Run: headless pygame with SDL's dummy video driver; simulated clock (each Clock.tick advances the game by its frame time, no real sleeping); random seed 0; keys injected as events and as key.get_pressed() state; no mouse input.
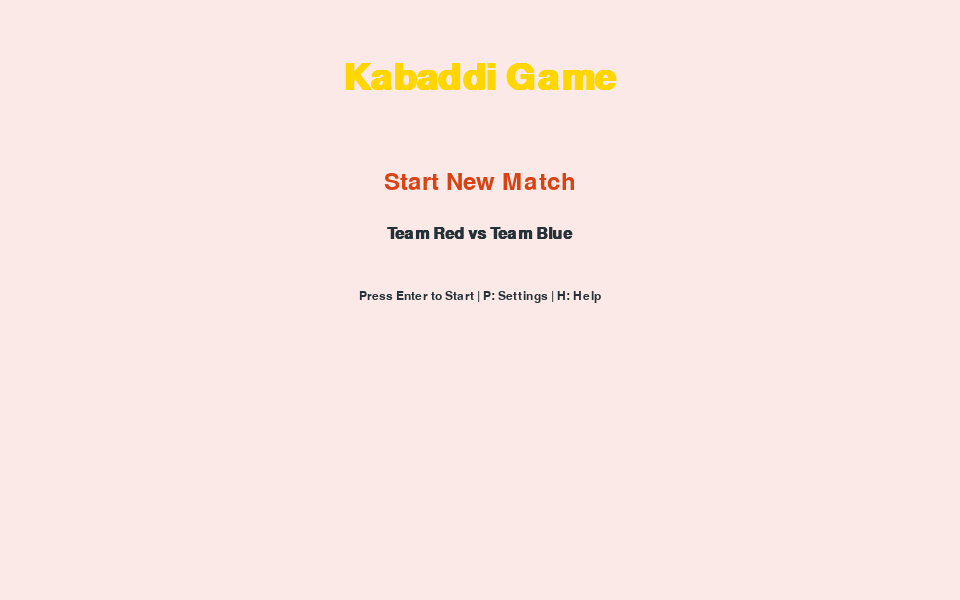
Frame 1 of 4 · flips 1–60 · no input
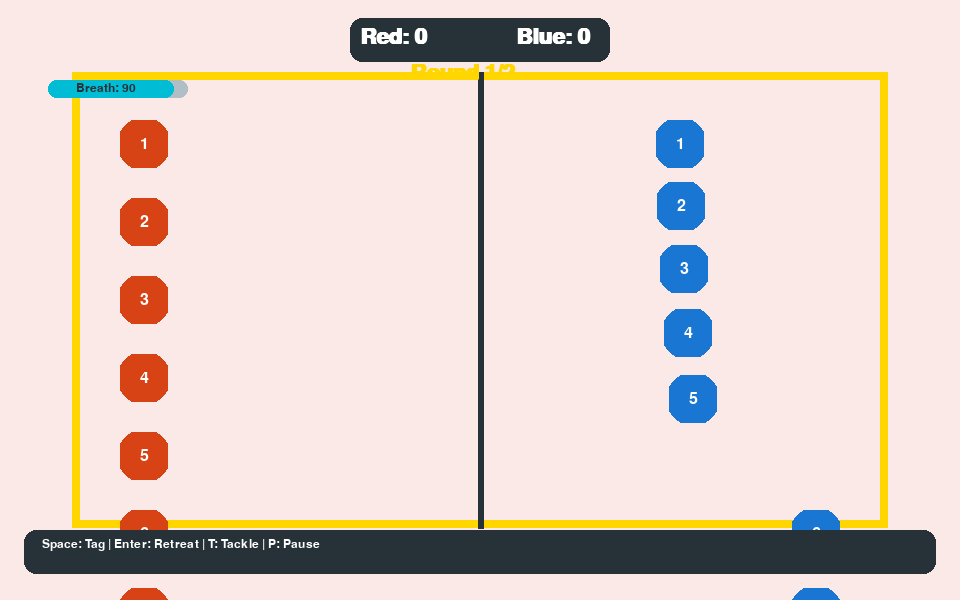
Frame 2 of 4 · flips 61–180 · tapped SPACE, RETURN · held RIGHT (→), D
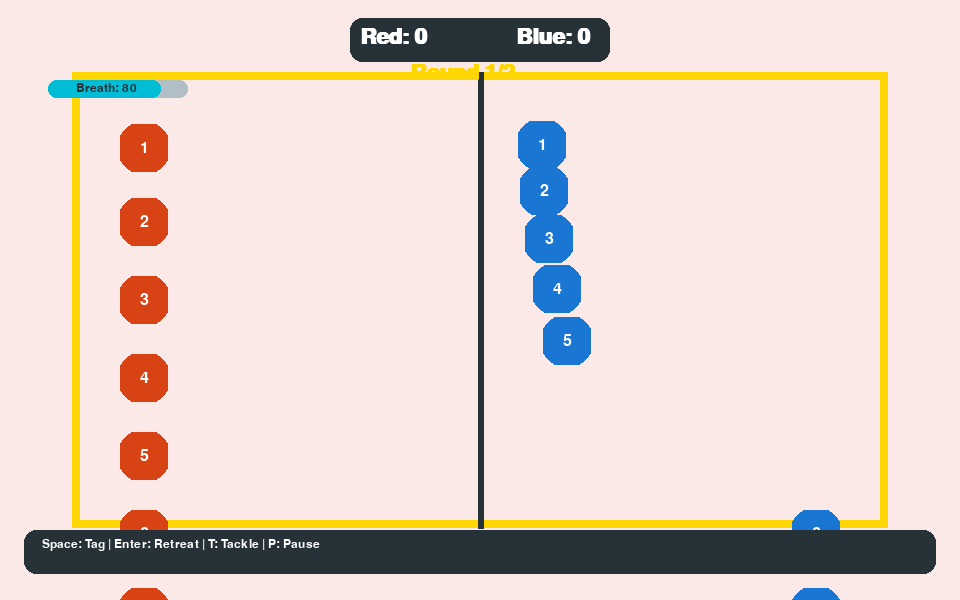
Frame 3 of 4 · flips 181–300 · held DOWN (↓), S
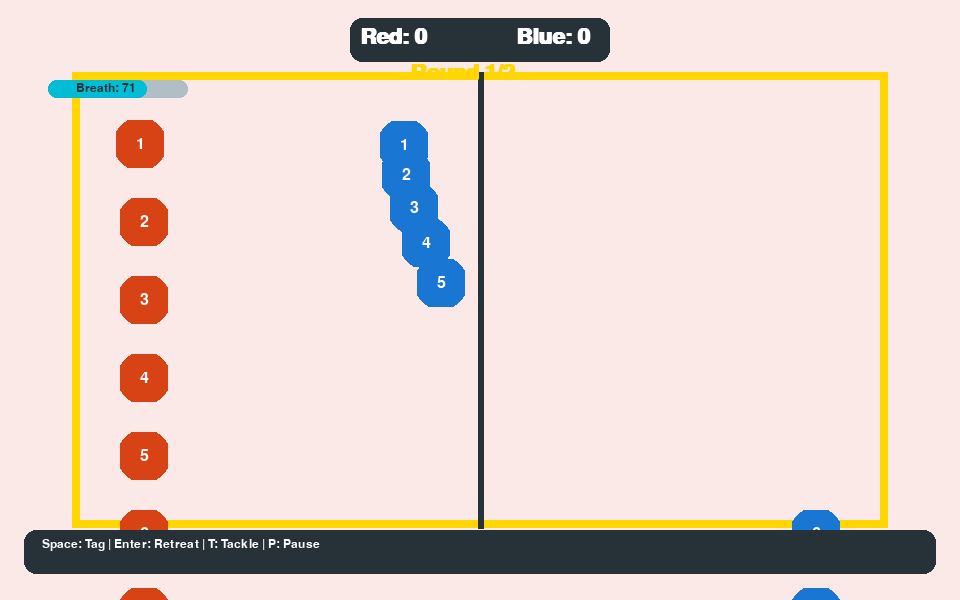
Frame 4 of 4 · flips 301–420 · held LEFT (←), A, UP (↑), W

The pygame program that drew these frames:

import pygame
import sys
import random
from enum import Enum, auto

# Constants (Theme colors, court, game)
SCREEN_WIDTH = 960
SCREEN_HEIGHT = 600
FPS = 60
TEAM_SIZE = 5
PLAYER_RADIUS = 24
COURT_MARGIN = 72
BREATH_MAX = 100
RAID_TIME_LIMIT = 15 # seconds per raid
ROUNDS_PER_MATCH = 2
SUBSTITUTIONS_PER_ROUND = 2
FONT_NAME = 'arial'
# Color palette (Accessible)
COLOR_RED = (216, 67, 21)
COLOR_BLUE = (25, 118, 210)
COLOR_SAND = (251, 233, 231)
COLOR_GOLD = (255, 214, 0)
COLOR_SLATE = (38, 50, 56)
COLOR_GRAY = (176, 190, 197)
COLOR_GREEN = (56, 142, 60)
COLOR_ORANGE = (255, 111, 0)
COLOR_CYAN = (0, 188, 212)
COLOR_WHITE = (255, 255, 255)
COLOR_DANGER = (255, 82, 82)

# Enum for Player State
class PlayerState(Enum):
    ACTIVE = auto()
    TAGGED = auto()
    OUT = auto()
    SUBBED = auto()

class GameStateEnum(Enum):
    MENU = auto()
    ROUND_START = auto()
    RAID = auto()
    TACKLE = auto()
    END_ROUND = auto()
    GAME_OVER = auto()
    PAUSE = auto()

class KabaddiException(Exception):
    pass

class Logger:
    @staticmethod
    def log(message):
        print("[KabaddiGame]", message)

# Player Class (Entity)
class Player(pygame.sprite.Sprite):
    def __init__(self, id, team_name, position, is_raider=False, jersey_num=0):
        super().__init__()
        self.id = id
        self.team_name = team_name
        self.position = position.copy()
        self.is_raider = is_raider
        self.state = PlayerState.ACTIVE
        self.breath_meter = BREATH_MAX
        self.jersey_num = jersey_num
        self.tackled = False
        self.color = COLOR_RED if team_name == "Red" else COLOR_BLUE
        self.out_timer = 0
        self.radius = PLAYER_RADIUS
        self.subbed = False
        # For rendering: create simple avatar
        self.image = pygame.Surface((self.radius*2, self.radius*2), pygame.SRCALPHA)
        self.rect = self.image.get_rect(center=(position[0], position[1]))
        self.update_avatar()
    def update_avatar(self):
        self.image.fill((0,0,0,0))
        glow = COLOR_CYAN if self.is_raider and self.breath_meter > 25 else COLOR_DANGER if self.is_raider else self.color
        pygame.draw.circle(self.image, glow, (self.radius, self.radius), self.radius+3)
        pygame.draw.circle(self.image, self.color, (self.radius, self.radius), self.radius-3)
        font = pygame.font.SysFont(FONT_NAME, 24)
        text_color = COLOR_WHITE if self.color != COLOR_WHITE else COLOR_SLATE
        text = font.render(str(self.jersey_num), True, text_color)
        text_rect = text.get_rect(center=(self.radius, self.radius))
        self.image.blit(text, text_rect)
        if self.is_raider:
            rfont = pygame.font.SysFont(FONT_NAME, 16, bold=True)
            rtext = rfont.render("R", True, COLOR_CYAN)
            self.image.blit(rtext, (self.radius-15, self.radius-18))
    def move(self, dx, dy, court_rect):
        nx = self.position[0] + dx
        ny = self.position[1] + dy
        if court_rect.collidepoint(nx, ny):
            self.position[0] = nx
            self.position[1] = ny
            self.rect.center = (nx, ny)
        else:
            # Out of bounds, only allow if raider is retreating
            if self.is_raider:
                self.state = PlayerState.OUT
    def tag(self, target):
        if self.is_raider and target.state == PlayerState.ACTIVE and not target.is_raider:
            target.state = PlayerState.TAGGED
            Logger.log(f"Raider {self.jersey_num} tagged defender {target.jersey_num}")
            return True
        return False
    def tackle(self, raider):
        if not self.is_raider and self.state == PlayerState.ACTIVE:
            dist = ((self.position[0] - raider.position[0])**2 + (self.position[1] - raider.position[1])**2)**0.5
            if dist <= PLAYER_RADIUS*2:
                raider.state = PlayerState.OUT
                self.tackled = True
                Logger.log(f"Defender {self.jersey_num} tackled raider {raider.jersey_num}")
                return True
        return False
    def update_breath(self, dt):
        if self.is_raider and self.state == PlayerState.ACTIVE:
            self.breath_meter -= dt*5
            if self.breath_meter < 0:
                self.breath_meter = 0
                self.state = PlayerState.OUT
        else:
            self.breath_meter = BREATH_MAX
    def update(self):
        self.rect.center = (self.position[0], self.position[1])
        self.update_avatar()
    def sub_out(self):
        self.subbed = True
        self.state = PlayerState.SUBBED
        Logger.log(f"Player {self.jersey_num} subbed out.")
    def sub_in(self, position):
        self.subbed = False
        self.state = PlayerState.ACTIVE
        self.position = position.copy()
        self.rect.center = (self.position[0], self.position[1])
        Logger.log(f"Substitute player {self.jersey_num} in.")

# Team Class
class Team:
    def __init__(self, name, side):
        self.name = name
        self.side = side  # 'left' or 'right'
        self.players = []
        self.active_players = []
        self.subs = []
        self.score = 0
        self.badge_color = COLOR_RED if name == "Red" else COLOR_BLUE
    def get_active(self):
        return [p for p in self.players if p.state == PlayerState.ACTIVE]
    def substitute(self, in_player, out_player, position):
        try:
            if out_player in self.active_players and in_player in self.subs:
                out_player.sub_out()
                self.active_players.remove(out_player)
                self.subs.remove(in_player)
                in_player.sub_in(position)
                self.active_players.append(in_player)
                Logger.log(f"Substitution: {out_player.jersey_num} -> {in_player.jersey_num}")
            else:
                raise KabaddiException("Invalid substitution attempt.")
        except Exception as e:
            Logger.log(f"Substitution error: {e}")
    def reset_team(self, court_rect):
        # Reset all players and positions
        home_x = court_rect.left + COURT_MARGIN if self.side == 'left' else court_rect.right - COURT_MARGIN
        ystep = (court_rect.bottom - court_rect.top - COURT_MARGIN*2) // (TEAM_SIZE-1)
        for idx, p in enumerate(self.players):
            p.position = [home_x, court_rect.top + COURT_MARGIN + idx*ystep]
            p.rect.center = tuple(p.position)
            p.state = PlayerState.ACTIVE
            p.subbed = False
            p.tackled = False
            p.breath_meter = BREATH_MAX
            p.is_raider = False
            p.update_avatar()
        self.active_players = self.players[:TEAM_SIZE]
        self.subs = [p for p in self.players if p not in self.active_players]
    def add_player(self, player):
        if player not in self.players:
            self.players.append(player)
            if len(self.active_players) < TEAM_SIZE:
                self.active_players.append(player)
            else:
                self.subs.append(player)

# AI Controller (for defenders as default)
class AIController:
    def __init__(self, team, court_rect):
        self.team = team
        self.court_rect = court_rect
    def decide_action(self, defenders, raider, dt):
        # Simple AI: Move toward raider, attempt tackle if close
        for defender in defenders:
            if defender.state != PlayerState.ACTIVE:
                continue
            dx = raider.position[0] - defender.position[0]
            dy = raider.position[1] - defender.position[1]
            dist = max(1, (dx**2 + dy**2)**0.5)
            # Only move if on own half
            if defender.team_name != raider.team_name:
                move_dist = 1.2 * dt * 60
                defender.move(dx/dist*move_dist, dy/dist*move_dist, self.court_rect)
                # Try tackle
                if defender.tackle(raider):
                    Logger.log(f"AI defender {defender.jersey_num} tackled raider {raider.jersey_num}")

# Input Handler for user events
class InputHandler:
    def __init__(self):
        self.actions = {'up': False, 'down': False, 'left': False, 'right': False, 'tag': False, 'retreat': False, 'tackle': False, 'pause': False}
    def process_events(self):
        ret = self.actions.copy()
        for key in self.actions.keys():
            ret[key] = False
        for event in pygame.event.get():
            if event.type == pygame.QUIT:
                pygame.quit()
                sys.exit()
            if event.type == pygame.KEYDOWN:
                if event.key == pygame.K_UP:
                    ret['up'] = True
                if event.key == pygame.K_DOWN:
                    ret['down'] = True
                if event.key == pygame.K_LEFT:
                    ret['left'] = True
                if event.key == pygame.K_RIGHT:
                    ret['right'] = True
                if event.key == pygame.K_SPACE:
                    ret['tag'] = True
                if event.key == pygame.K_RETURN:
                    ret['retreat'] = True
                if event.key == pygame.K_t:
                    ret['tackle'] = True
                if event.key == pygame.K_p:
                    ret['pause'] = True
        return ret

# Renderer
class Renderer:
    def __init__(self, screen, font):
        self.screen = screen
        self.font = font
        self.small_font = pygame.font.SysFont(FONT_NAME, 18)
    def draw_court(self):
        court_rect = pygame.Rect(COURT_MARGIN, COURT_MARGIN, SCREEN_WIDTH-2*COURT_MARGIN, SCREEN_HEIGHT-2*COURT_MARGIN)
        self.screen.fill(COLOR_SAND)
        pygame.draw.rect(self.screen, COLOR_GOLD, court_rect, 8)
        pygame.draw.line(self.screen, COLOR_SLATE, (SCREEN_WIDTH//2, COURT_MARGIN), (SCREEN_WIDTH//2, SCREEN_HEIGHT-COURT_MARGIN), 6)
        return court_rect
    def draw_players(self, teams):
        sprites = pygame.sprite.Group()
        for team in teams:
            for player in team.players:
                sprites.add(player)
        sprites.draw(self.screen)
        for team in teams:
            for player in team.players:
                if player.is_raider:
                    if player.breath_meter < 25:
                        warn_txt = self.small_font.render("Breath Low! Retreat!", True, COLOR_DANGER)
                        self.screen.blit(warn_txt, (player.position[0]-50, player.position[1]-38))
    def draw_ui(self, game, state):
        # Scoreboard
        bar = pygame.Rect(SCREEN_WIDTH//2-130, 18, 260, 44)
        pygame.draw.rect(self.screen, COLOR_SLATE, bar, border_radius=12)
        tA = self.font.render(f"Red: {game.teams[0].score}", True, COLOR_WHITE)
        tB = self.font.render(f"Blue: {game.teams[1].score}", True, COLOR_WHITE)
        self.screen.blit(tA, (SCREEN_WIDTH//2-120, 26))
        self.screen.blit(tB, (SCREEN_WIDTH//2+36, 26))
        rnd_txt = self.font.render(f"Round {game.round_manager.current_round+1}/{ROUNDS_PER_MATCH}", True, COLOR_GOLD)
        self.screen.blit(rnd_txt, (SCREEN_WIDTH//2-70, 62))
        # Breath Meter
        for team in game.teams:
            raider = [p for p in team.active_players if p.is_raider]
            if raider:
                r = raider[0]
                meter_x = 48 if team.name == "Red" else SCREEN_WIDTH-200
                pygame.draw.rect(self.screen, COLOR_GRAY, (meter_x, 80, 140, 18), border_radius=8)
                breath_col = COLOR_CYAN if r.breath_meter > 25 else COLOR_DANGER
                width = int(140*r.breath_meter/BREATH_MAX)
                pygame.draw.rect(self.screen, breath_col, (meter_x, 80, width, 18), border_radius=8)
                btxt = self.small_font.render(f"Breath: {int(r.breath_meter)}", True, COLOR_SLATE)
                self.screen.blit(btxt, (meter_x+28, 82))
        # Substitution/Info panel
        info_rect = pygame.Rect(24, SCREEN_HEIGHT-70, SCREEN_WIDTH-48, 44)
        pygame.draw.rect(self.screen, COLOR_SLATE, info_rect, border_radius=12)
        txt = "Space: Tag | Enter: Retreat | T: Tackle | P: Pause"
        control_txt = self.small_font.render(txt, True, COLOR_WHITE)
        self.screen.blit(control_txt, (info_rect.left+18, info_rect.top+8))
        # Pause indication
        if state.current_state == GameStateEnum.PAUSE:
            pause_overlay = pygame.Surface((SCREEN_WIDTH, SCREEN_HEIGHT), pygame.SRCALPHA)
            pause_overlay.fill((38, 50, 56, 160))
            self.screen.blit(pause_overlay, (0,0))
            pausetxt = self.font.render("PAUSED", True, COLOR_GOLD)
            self.screen.blit(pausetxt, (SCREEN_WIDTH//2-60, SCREEN_HEIGHT//2-30))

    def draw_menu(self):
        self.screen.fill(COLOR_SAND)
        title = pygame.font.SysFont(FONT_NAME, 54, bold=True).render("Kabaddi Game", True, COLOR_GOLD)
        self.screen.blit(title, (SCREEN_WIDTH//2-title.get_width()//2, 60))
        start_btn = pygame.font.SysFont(FONT_NAME, 36).render("Start New Match", True, COLOR_RED)
        self.screen.blit(start_btn, (SCREEN_WIDTH//2-start_btn.get_width()//2, 170))
        team_txt = pygame.font.SysFont(FONT_NAME, 24, bold=True).render("Team Red vs Team Blue", True, COLOR_SLATE)
        self.screen.blit(team_txt, (SCREEN_WIDTH//2-team_txt.get_width()//2, 226))
        info = self.small_font.render("Press Enter to Start | P: Settings | H: Help", True, COLOR_SLATE)
        self.screen.blit(info, (SCREEN_WIDTH//2-info.get_width()//2, 290))
    def draw_game_over(self, winner, game):
        self.screen.fill(COLOR_SAND)
        overtxt = pygame.font.SysFont(FONT_NAME, 54, bold=True).render("Game Over!", True, COLOR_GOLD)
        self.screen.blit(overtxt, (SCREEN_WIDTH//2-overtxt.get_width()//2, 80))
        winner_txt = pygame.font.SysFont(FONT_NAME, 36).render(f"Winner: {winner}", True, COLOR_GREEN)
        self.screen.blit(winner_txt, (SCREEN_WIDTH//2-winner_txt.get_width()//2, 164))
        sc_txt = self.font.render(f"Red: {game.teams[0].score}   Blue: {game.teams[1].score}", True, COLOR_SLATE)
        self.screen.blit(sc_txt, (SCREEN_WIDTH//2-sc_txt.get_width()//2, 220))
        btn = pygame.font.SysFont(FONT_NAME, 28, bold=True).render("Enter: Replay | Esc: Menu", True, COLOR_GOLD)
        self.screen.blit(btn, (SCREEN_WIDTH//2-btn.get_width()//2, 310))

# Round Manager (Singleton/manager)
class RoundManager:
    def __init__(self):
        self.current_round = 0
        self.round_time = 60
        self.timer = 0
        self.teams_switched = False
        self.active = False
    def start_round(self):
        self.timer = self.round_time
        self.teams_switched = False
        self.active = True
    def switch_teams(self):
        self.teams_switched = True
    def update(self, dt):
        if self.active:
            self.timer -= dt
            if self.timer <= 0:
                self.active = False
                self.timer = 0
    def is_time_up(self):
        return self.timer <= 0

# State Machine
class GameState:
    def __init__(self):
        self.current_state = GameStateEnum.MENU
    def set_state(self, state):
        self.current_state = state
        Logger.log(f"State change: {state.name}")

# Game Class & Loop
class Game:
    def __init__(self, screen, font):
        self.state = GameState()
        self.screen = screen
        self.font = font
        self.renderer = Renderer(screen, font)
        self.input_handler = InputHandler()
        self.round_manager = RoundManager()
        # Teams
        self.teams = [Team("Red", 'left'), Team("Blue", 'right')]
        # Generate players
        court_rect = pygame.Rect(COURT_MARGIN, COURT_MARGIN, SCREEN_WIDTH-2*COURT_MARGIN, SCREEN_HEIGHT-2*COURT_MARGIN)
        for tidx, team in enumerate(self.teams):
            for pid in range(TEAM_SIZE+SUBSTITUTIONS_PER_ROUND):
                x = court_rect.left + COURT_MARGIN if team.side == 'left' else court_rect.right - COURT_MARGIN
                ystep = (court_rect.bottom-court_rect.top-COURT_MARGIN*2)//(TEAM_SIZE)
                y = court_rect.top + COURT_MARGIN + pid * ystep
                p = Player(id=f"{team.name}-{pid}", team_name=team.name, position=[x, y], is_raider=False, jersey_num=pid+1)
                team.add_player(p)
        self.ai_controller = AIController(self.teams[1], court_rect)
        self.active_team_idx = 0
        self.raider_idx = 0
        self.sub_counter = 0
        self.match_over = False
        # Sprite Groups
        self.all_sprites = pygame.sprite.Group()
        for team in self.teams:
            for player in team.players:
                self.all_sprites.add(player)
        self.court_rect = court_rect
        # Sound placeholders
        # self.sounds = ...
    def reset_round(self):
        for team in self.teams:
            team.reset_team(self.court_rect)
        self.active_team_idx = 0 if self.round_manager.current_round % 2 == 0 else 1
        self.raider_idx = 0
        self.sub_counter = 0
        # Set raider for attacking team
        for tidx, team in enumerate(self.teams):
            for p in team.players:
                p.is_raider = False
            if tidx == self.active_team_idx:
                team.active_players[0].is_raider = True
        Logger.log(f"Starting round {self.round_manager.current_round+1}, team {self.teams[self.active_team_idx].name} attacking.")
    def switch_round(self):
        self.round_manager.current_round += 1
        if self.round_manager.current_round < ROUNDS_PER_MATCH:
            self.round_manager.start_round()
            self.reset_round()
            self.state.set_state(GameStateEnum.ROUND_START)
        else:
            self.state.set_state(GameStateEnum.GAME_OVER)
    def calculate_score(self):
        # Points: Successful raid=1+tags, tackle=1 for defending team, out=1 to opposition
        for team in self.teams:
            raider = [p for p in team.active_players if p.is_raider]
            if raider:
                r = raider[0]
                opp_team = self.teams[1] if team == self.teams[0] else self.teams[0]
                if r.state == PlayerState.OUT:
                    opp_team.score += 1 # tackle/out
                else:
                    team.score += 1 # raid success
                    tags = sum([1 for p in opp_team.active_players if p.state == PlayerState.TAGGED])
                    team.score += tags
                    opp_team.score -= tags
                    if opp_team.score < 0: opp_team.score = 0
    def raid_end(self):
        self.calculate_score()
        self.switch_round()
    def update(self, dt):
        actions = self.input_handler.process_events()
        # State machine
        if self.state.current_state == GameStateEnum.MENU:
            if actions['retreat']:
                self.round_manager.start_round()
                self.reset_round()
                self.state.set_state(GameStateEnum.ROUND_START)
        elif self.state.current_state == GameStateEnum.ROUND_START:
            self.round_manager.start_round()
            self.state.set_state(GameStateEnum.RAID)
        elif self.state.current_state == GameStateEnum.RAID:
            self.round_manager.update(dt)
            team = self.teams[self.active_team_idx]
            opp_team = self.teams[1] if self.active_team_idx == 0 else self.teams[0]
            raider = [p for p in team.active_players if p.is_raider][0]
            # Player movement
            mv = 4*dt*60
            dx = dy = 0
            if actions['up']: dy -= mv
            if actions['down']: dy += mv
            if actions['left']: dx -= mv
            if actions['right']: dx += mv
            raider.move(dx, dy, self.court_rect)
            if actions['tag']:
                for defender in opp_team.active_players:
                    # Tag only if close
                    if ((raider.position[0]-defender.position[0])**2 + (raider.position[1]-defender.position[1])**2)**0.5 < PLAYER_RADIUS*2 and defender.state == PlayerState.ACTIVE:
                        raider.tag(defender)
            # Retreat
            if actions['retreat']:
                if (team.side == 'left' and raider.position[0] < SCREEN_WIDTH//2) or (team.side == 'right' and raider.position[0] > SCREEN_WIDTH//2):
                    self.raid_end()
            raider.update_breath(dt)
            for defender in opp_team.active_players:
                defender.update()
            self.ai_controller.decide_action(opp_team.active_players, raider, dt)
            if raider.breath_meter <= 0 or self.round_manager.is_time_up() or raider.state == PlayerState.OUT:
                self.raid_end()
        elif self.state.current_state == GameStateEnum.GAME_OVER:
            if actions['retreat']:
                # Replay
                self.round_manager.current_round = 0
                for team in self.teams:
                    team.score = 0
                self.round_manager.start_round()
                self.reset_round()
                self.state.set_state(GameStateEnum.ROUND_START)
            if actions['tag']:
                pygame.quit()
                sys.exit()
        elif self.state.current_state == GameStateEnum.PAUSE:
            if actions['pause']: # Unpause
                self.state.set_state(GameStateEnum.RAID)
        else:
            # Unhandled state
            pass
    def render(self):
        if self.state.current_state == GameStateEnum.MENU:
            self.renderer.draw_menu()
        elif self.state.current_state == GameStateEnum.GAME_OVER:
            winner = self.teams[0].name if self.teams[0].score > self.teams[1].score else self.teams[1].name if self.teams[0].score != self.teams[1].score else "Draw"
            self.renderer.draw_game_over(winner, self)
        else:
            court_rect = self.renderer.draw_court()
            self.renderer.draw_players(self.teams)
            self.renderer.draw_ui(self, self.state)
        pygame.display.flip()

# Main Entry Point
def main():
    try:
        pygame.mixer.pre_init(44100, -16, 2, 512) # For low-latency audio (future extension)
        pygame.init()
        screen = pygame.display.set_mode((SCREEN_WIDTH, SCREEN_HEIGHT))
        pygame.display.set_caption('Kabaddi Game')
        font = pygame.font.SysFont(FONT_NAME, 32, bold=True)
        clock = pygame.time.Clock()
        game = Game(screen, font)
        dt = 0
        while True:
            dt = clock.tick(FPS)/1000.0
            game.update(dt)
            game.render()
    except Exception as e:
        Logger.log(f"Fatal Error: {e}")
        pygame.quit()
        sys.exit()

if __name__ == "__main__":
    main()
